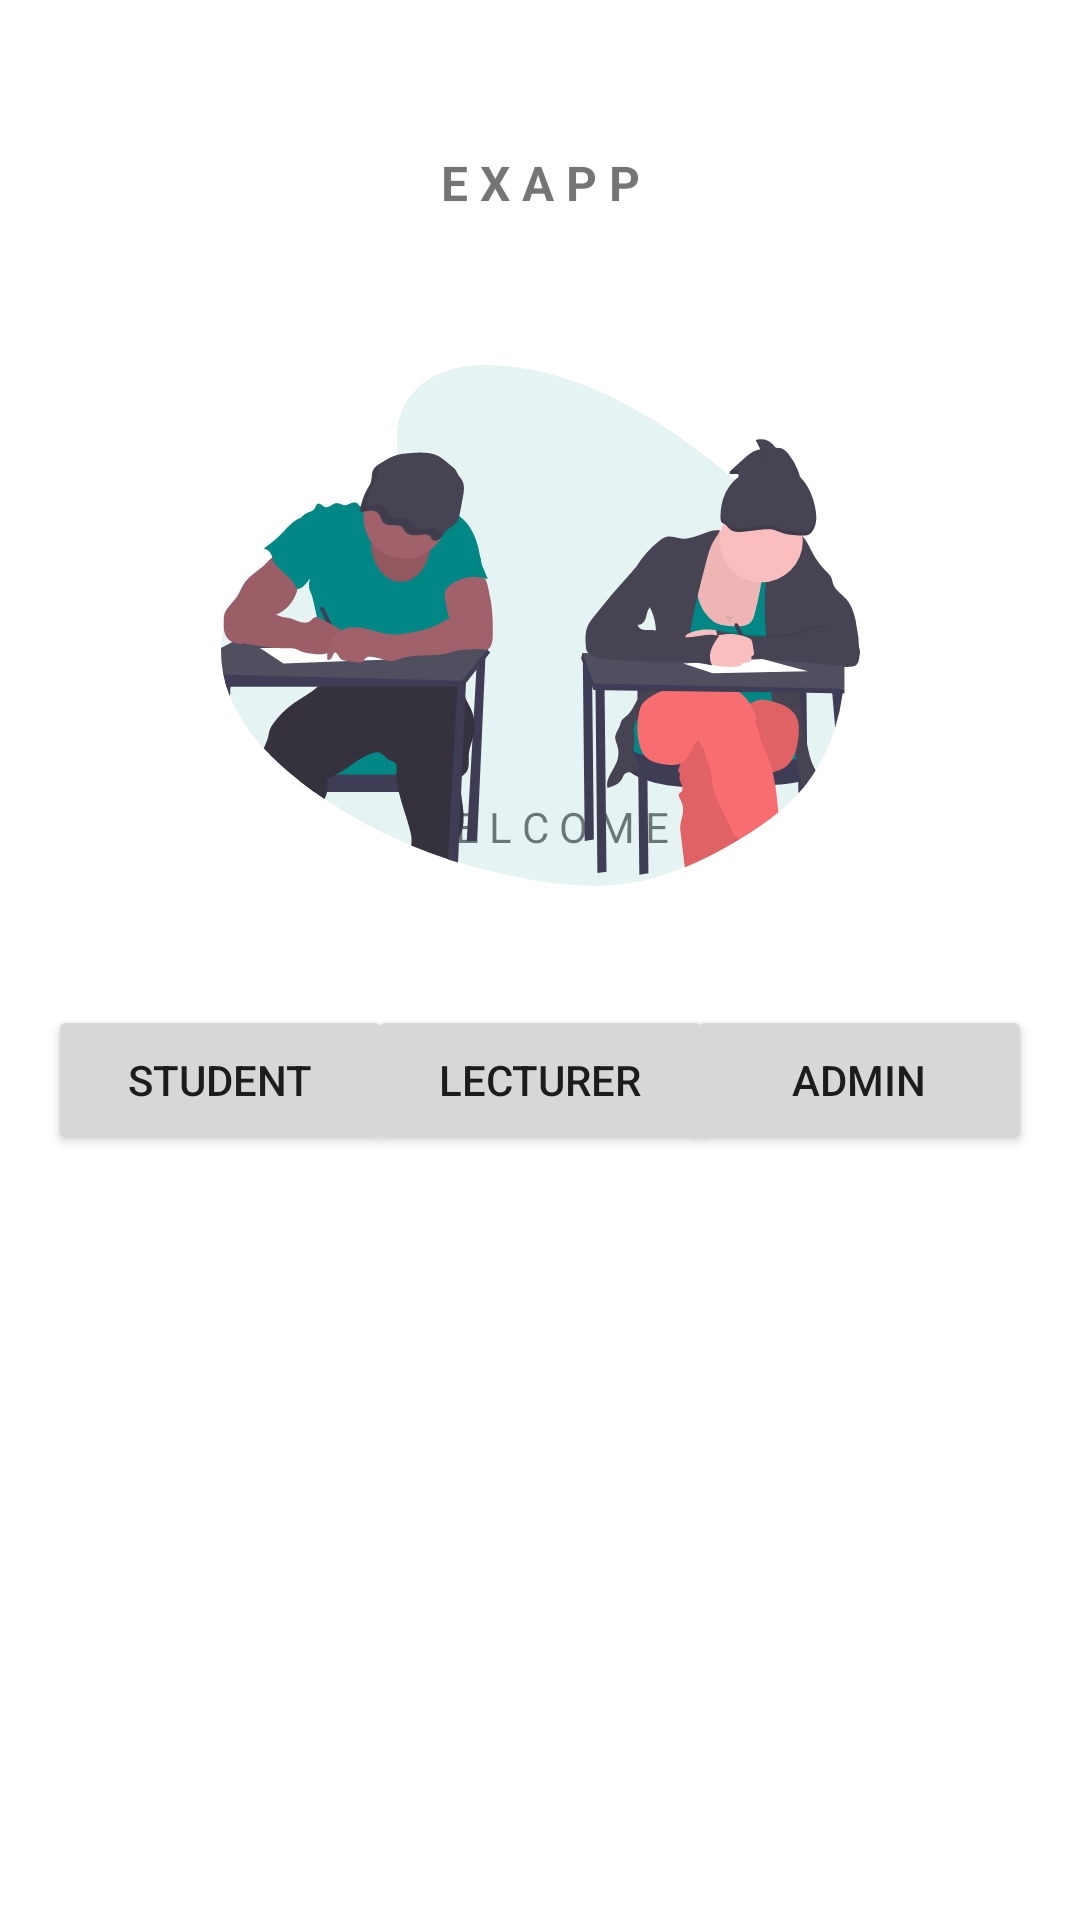

Reconstruct the res/layout file that produces this screen, plus the resources it refers to.
<!-- AndroidManifest.xml: application theme Theme.ExApp -->
<!-- res/layout/activity_main.xml -->
<?xml version="1.0" encoding="utf-8"?>
<androidx.constraintlayout.widget.ConstraintLayout xmlns:android="http://schemas.android.com/apk/res/android"
    xmlns:app="http://schemas.android.com/apk/res-auto"
    xmlns:tools="http://schemas.android.com/tools"
    android:layout_width="match_parent"
    android:layout_height="match_parent"
    tools:context=".MainActivity">

    <TextView
        android:id="@+id/textView"
        android:layout_width="wrap_content"
        android:layout_height="wrap_content"
        android:layout_marginTop="50dp"
        android:text="@string/home_textview"
        android:textSize="16sp"
        android:textStyle="bold"
        app:layout_constraintEnd_toEndOf="parent"
        app:layout_constraintStart_toStartOf="parent"
        app:layout_constraintTop_toTopOf="parent" />

    <TextView
        android:id="@+id/textView2"
        android:layout_width="wrap_content"
        android:layout_height="wrap_content"
        android:layout_marginBottom="50dp"
        android:text="@string/home_welcome_textview"
        app:layout_constraintBottom_toTopOf="@+id/home_lecturer_button"
        app:layout_constraintEnd_toEndOf="parent"
        app:layout_constraintHorizontal_bias="0.498"
        app:layout_constraintStart_toStartOf="parent" />

    <Button
        android:id="@+id/home_student_button"
        android:layout_width="115dp"
        android:layout_height="50dp"
        android:layout_marginStart="16dp"
        android:layout_marginLeft="16dp"
        android:layout_marginBottom="255dp"
        android:text="@string/home_student_button"
        app:layout_constraintBottom_toBottomOf="parent"
        app:layout_constraintStart_toStartOf="parent" />

    <Button
        android:id="@+id/home_admin_button"
        android:layout_width="115dp"
        android:layout_height="50dp"
        android:layout_marginEnd="16dp"
        android:layout_marginRight="16dp"
        android:layout_marginBottom="255dp"
        android:text="@string/home_admin_button"
        app:layout_constraintBottom_toBottomOf="parent"
        app:layout_constraintEnd_toEndOf="parent" />

    <Button
        android:id="@+id/home_lecturer_button"
        android:layout_width="115dp"
        android:layout_height="50dp"
        android:layout_marginBottom="255dp"
        android:text="@string/home_lecturer_button"
        app:layout_constraintBottom_toBottomOf="parent"
        app:layout_constraintEnd_toStartOf="@+id/home_admin_button"
        app:layout_constraintStart_toEndOf="@+id/home_student_button" />

    <ImageView
        android:id="@+id/imageView"
        android:layout_width="213dp"
        android:layout_height="401dp"
        android:layout_marginTop="8dp"
        app:layout_constraintEnd_toEndOf="parent"
        app:layout_constraintStart_toStartOf="parent"
        app:layout_constraintTop_toTopOf="parent"
        app:srcCompat="@drawable/ic_login" />

</androidx.constraintlayout.widget.ConstraintLayout>
<!-- resources referenced by this layout -->
<resources>
  <!-- drawable ic_login: vector/xml drawable (drawable, 33586 chars, omitted) -->
  <string name="home_admin_button">ADMIN</string>
  <string name="home_lecturer_button">LECTURER</string>
  <string name="home_student_button">STUDENT</string>
  <string name="home_textview">E X A P P</string>
  <string name="home_welcome_textview">W E L C O M E</string>
  <style name="Theme.ExApp" parent="Theme.MaterialComponents.DayNight.DarkActionBar">
          
          <item name="colorPrimary">@color/teal_200</item>
          <item name="colorPrimaryVariant">@color/teal_700</item>
          <item name="colorOnPrimary">@color/white</item>
          
          <item name="colorSecondary">@color/teal_200</item>
          <item name="colorSecondaryVariant">@color/teal_700</item>
          <item name="colorOnSecondary">@color/black</item>
          
          <item name="android:statusBarColor" tools:targetApi="l">?attr/colorPrimaryVariant</item>
          
      </style>
  <color name="teal_200">#FF03DAC5</color>
  <color name="teal_700">#FF018786</color>
  <color name="white">#FFFFFFFF</color>
  <color name="black">#FF000000</color>
</resources>
